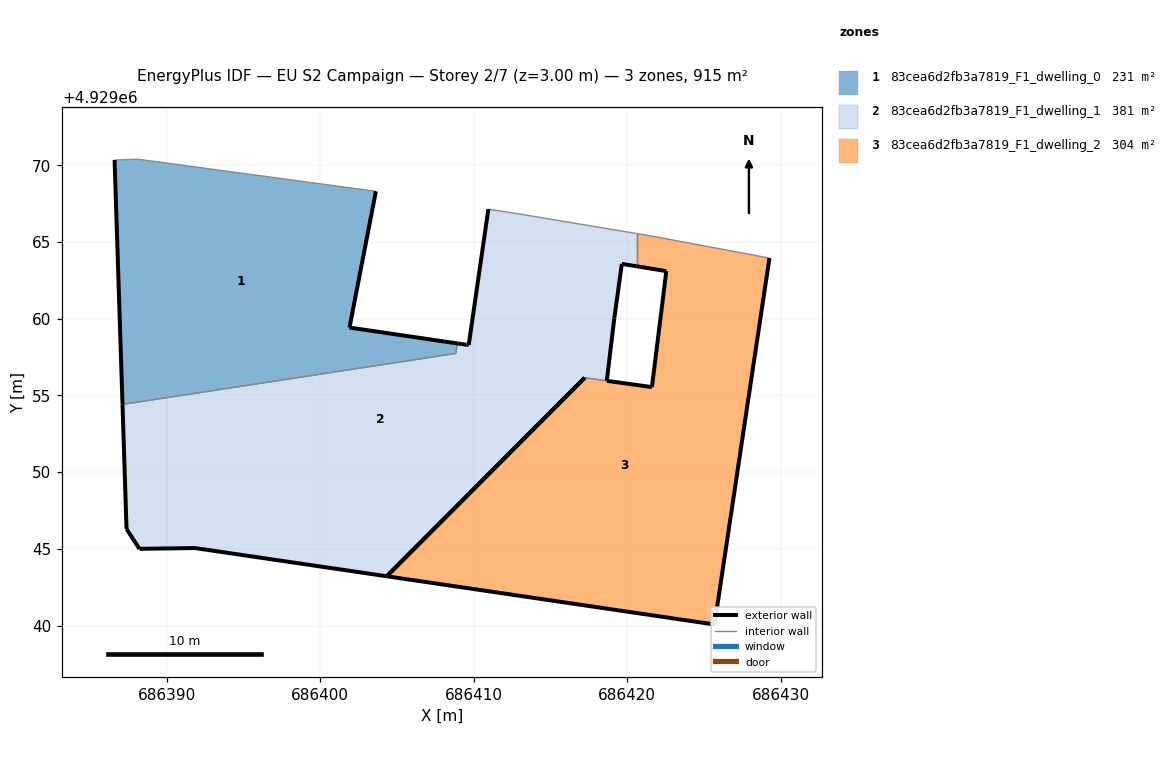
=== STOREY PLAN SPEC (per zone: floor XY polygon, exterior-wall plan segments, windows/doors) ===
zone 1: 83cea6d2fb3a7819_F1_dwelling_0  (230.6 m²)
  floor: (686408.84, 4929057.73) (686408.94, 4929058.39) (686408.71, 4929058.42) (686408.11, 4929058.51) (686401.91, 4929059.42) (686403.63, 4929068.30) (686388.13, 4929070.39) (686386.60, 4929070.34) (686387.12, 4929054.41)
  exterior wall: (686387.12, 4929054.41) – (686386.60, 4929070.34)  [15.9 m]
  exterior wall: (686403.63, 4929068.30) – (686401.91, 4929059.42)  [9.0 m]
  exterior wall: (686401.91, 4929059.42) – (686408.11, 4929058.51)  [6.3 m]
  exterior wall: (686408.11, 4929058.51) – (686408.71, 4929058.42)  [0.6 m]
  exterior wall: (686408.71, 4929058.42) – (686408.94, 4929058.39)  [0.2 m]
  interior walls: 4
zone 2: 83cea6d2fb3a7819_F1_dwelling_1  (380.8 m²)
  floor: (686418.68, 4929055.95) (686419.17, 4929060.03) (686419.66, 4929063.57) (686420.62, 4929063.41) (686420.62, 4929065.55) (686413.55, 4929066.73) (686410.96, 4929067.14) (686409.68, 4929058.28) (686409.53, 4929058.30) (686409.23, 4929058.34) (686408.94, 4929058.39) (686408.84, 4929057.73) (686387.12, 4929054.41) (686387.38, 4929046.29) (686388.22, 4929045.00) (686391.84, 4929045.05) (686404.34, 4929043.21) (686417.24, 4929056.15)
  exterior wall: (686408.94, 4929058.39) – (686409.23, 4929058.34)  [0.3 m]
  exterior wall: (686409.23, 4929058.34) – (686409.53, 4929058.30)  [0.3 m]
  exterior wall: (686409.53, 4929058.30) – (686409.68, 4929058.28)  [0.2 m]
  exterior wall: (686409.68, 4929058.28) – (686410.96, 4929067.14)  [9.0 m]
  exterior wall: (686420.62, 4929063.41) – (686419.66, 4929063.57)  [1.0 m]
  exterior wall: (686419.66, 4929063.57) – (686419.17, 4929060.03)  [3.6 m]
  exterior wall: (686419.17, 4929060.03) – (686418.68, 4929055.95)  [4.1 m]
  exterior wall: (686417.24, 4929056.15) – (686404.34, 4929043.21)  [18.3 m]
  exterior wall: (686404.34, 4929043.21) – (686391.84, 4929045.05)  [12.6 m]
  exterior wall: (686391.84, 4929045.05) – (686388.22, 4929045.00)  [3.6 m]
  exterior wall: (686388.22, 4929045.00) – (686387.38, 4929046.29)  [1.5 m]
  exterior wall: (686387.38, 4929046.29) – (686387.12, 4929054.41)  [8.1 m]
  interior walls: 6
zone 3: 83cea6d2fb3a7819_F1_dwelling_2  (303.7 m²)
  floor: (686425.70, 4929040.07) (686429.28, 4929063.95) (686421.63, 4929065.38) (686420.62, 4929065.55) (686420.62, 4929063.41) (686422.56, 4929063.10) (686421.62, 4929055.54) (686418.68, 4929055.95) (686418.68, 4929055.95) (686417.24, 4929056.15) (686417.24, 4929056.14) (686404.34, 4929043.21)
  exterior wall: (686422.56, 4929063.10) – (686420.62, 4929063.41)  [2.0 m]
  exterior wall: (686429.28, 4929063.95) – (686425.70, 4929040.07)  [24.1 m]
  exterior wall: (686425.70, 4929040.07) – (686404.34, 4929043.21)  [21.6 m]
  exterior wall: (686404.34, 4929043.21) – (686417.24, 4929056.14)  [18.3 m]
  exterior wall: (686417.24, 4929056.14) – (686417.24, 4929056.15)  [0.0 m]
  exterior wall: (686418.68, 4929055.95) – (686418.68, 4929055.95)  [0.0 m]
  exterior wall: (686418.68, 4929055.95) – (686421.62, 4929055.54)  [3.0 m]
  exterior wall: (686421.62, 4929055.54) – (686422.56, 4929063.10)  [7.6 m]
  interior walls: 4

=== DERIVED (storey summary) ===
Building: EU S2 Campaign
Storey: 2 of 7  (floor level z = 3.00 m)
Storey gross floor area: 915.1 m²
Zones on this storey: 3
  - 83cea6d2fb3a7819_F1_dwelling_0: floor 230.6 m²; exterior wall 32.1 m (96.3 m²); WWR 0.0%
  - 83cea6d2fb3a7819_F1_dwelling_1: floor 380.8 m²; exterior wall 62.5 m (187.6 m²); WWR 0.0%
  - 83cea6d2fb3a7819_F1_dwelling_2: floor 303.7 m²; exterior wall 76.6 m (229.7 m²); WWR 0.0%
Zone adjacency (shared interzone walls):
  - 83cea6d2fb3a7819_F1_dwelling_0 ↔ 83cea6d2fb3a7819_F1_dwelling_1
  - 83cea6d2fb3a7819_F1_dwelling_1 ↔ 83cea6d2fb3a7819_F1_dwelling_2